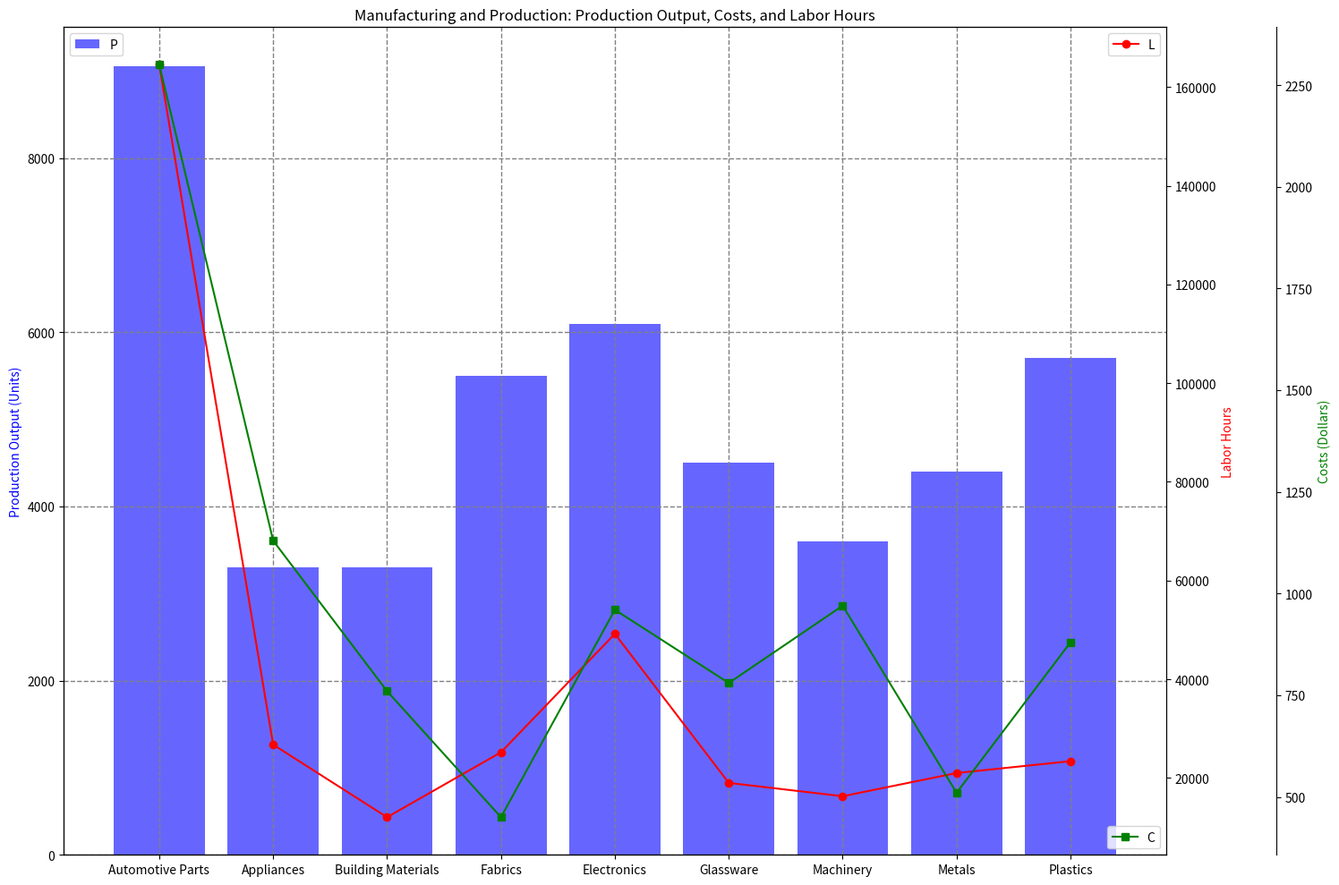

Write Python code to recreate this figure. (Note: this script raises an exception after producing the figure.)

import matplotlib.pyplot as plt
import numpy as np
import pandas as pd

data_labels = ['Costs (Dollars)', 'Labor Hours', 'Production Output (Units)']
line_labels = ['Automotive Parts', 'Appliances', 'Building Materials', 'Fabrics', 'Electronics', 'Glassware', 'Machinery', 'Metals', 'Plastics']

data = np.array([[2300,164500,9050],
                 [1130,26750,3300],
                 [760,12050,3300],
                 [450,25200,5500],
                 [960,49200,6100],
                 [780,19000,4500],
                 [970,16300,3600],
                 [510,21000,4400],
                 [880,23400,5700]])

# Create figure
fig = plt.figure(figsize=(15,10))

# Plot data
ax1 = fig.add_subplot(111)

ax1.bar(line_labels, data[:,2], color='b', alpha=0.6, width=0.8)

ax2 = ax1.twinx() 
ax2.plot(line_labels, data[:,1], color='r', linestyle='-', marker='o')

ax3 = ax1.twinx()
ax3.plot(line_labels, data[:,0], color='g', linestyle='-', marker='s')

# Set label for y-axes
ax1.set_ylabel(data_labels[2], color='b')
ax2.set_ylabel(data_labels[1], color='r')
ax3.set_ylabel(data_labels[0], color='g')

# Place different y-axes
ax3.spines['right'].set_position(('axes', 1.1))

# Adjust y-axes range
ax1.autoscale()
ax2.autoscale()
ax3.autoscale()

# Add title
plt.title('Manufacturing and Production: Production Output, Costs, and Labor Hours')

# Rotate x-axis labels
plt.xticks(rotation=45)

# Show legend
ax1.legend(data_labels[2], loc=2)
ax2.legend(data_labels[1], loc=1)
ax3.legend(data_labels[0], loc=4)

# Add background grids
ax1.grid(linestyle='--', color='grey', linewidth=1)

# Automatically resize the image
plt.tight_layout()

# Save figure
plt.savefig('/cpfs01/user/yehancheng/workspace/datasets/SimChartV2/demo/multi-axes/png/26_2023122261325.png')

# Clear the current image state
plt.close()
